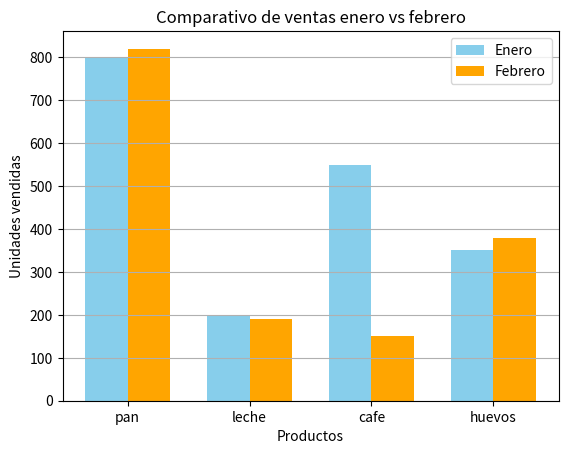

Reproduce this figure in Python.
import matplotlib.pyplot as plt
import numpy as np

product = ["pan", "leche", "cafe", "huevos"]
venta_enero = [800, 200, 550, 350]
venta_febrero = [820, 190, 150, 380]

x = np.arange(len(product))
ancho = 0.35

fig, ax = plt.subplots()
barra1 = ax.bar(x - ancho/2, venta_enero, width=ancho, color="skyblue", label="Enero")
barra2 = ax.bar(x + ancho/2, venta_febrero, width=ancho, color="orange", label="Febrero")

ax.set_title("Comparativo de ventas enero vs febrero")
ax.set_xlabel("Productos")
ax.set_ylabel("Unidades vendidas")
ax.set_xticks(x)
ax.set_xticklabels(product)

plt.legend()
plt.grid(True, axis="y")
plt.show()

#desarrollar actividad para el curso de python. 